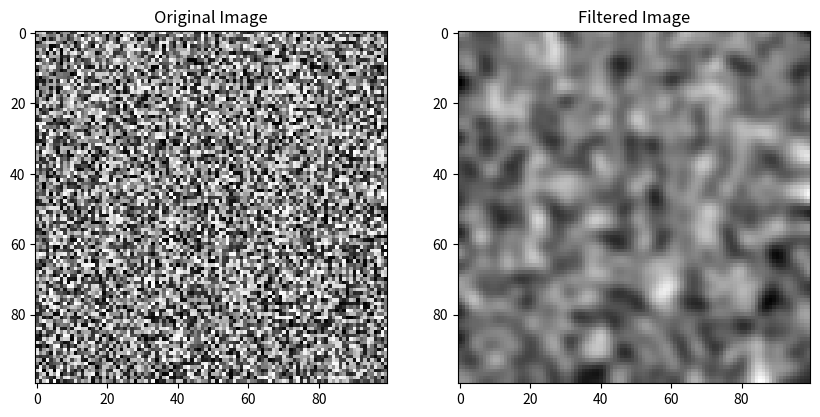

Recreate this plot in Python.
import numpy as np
from scipy.ndimage import gaussian_filter

# Example usage:
# Create a sample 2D array (image)
image = np.random.rand(100, 100)

# Apply a Gaussian filter with a standard deviation of 2.0
filtered_image = gaussian_filter(image, sigma=2.0)

# Display the original and filtered images (optional)
import matplotlib.pyplot as plt

plt.figure(figsize=(10, 5))
plt.subplot(1, 2, 1)
plt.title('Original Image')
plt.imshow(image, cmap='gray')

plt.subplot(1, 2, 2)
plt.title('Filtered Image')
plt.imshow(filtered_image, cmap='gray')

plt.show()
